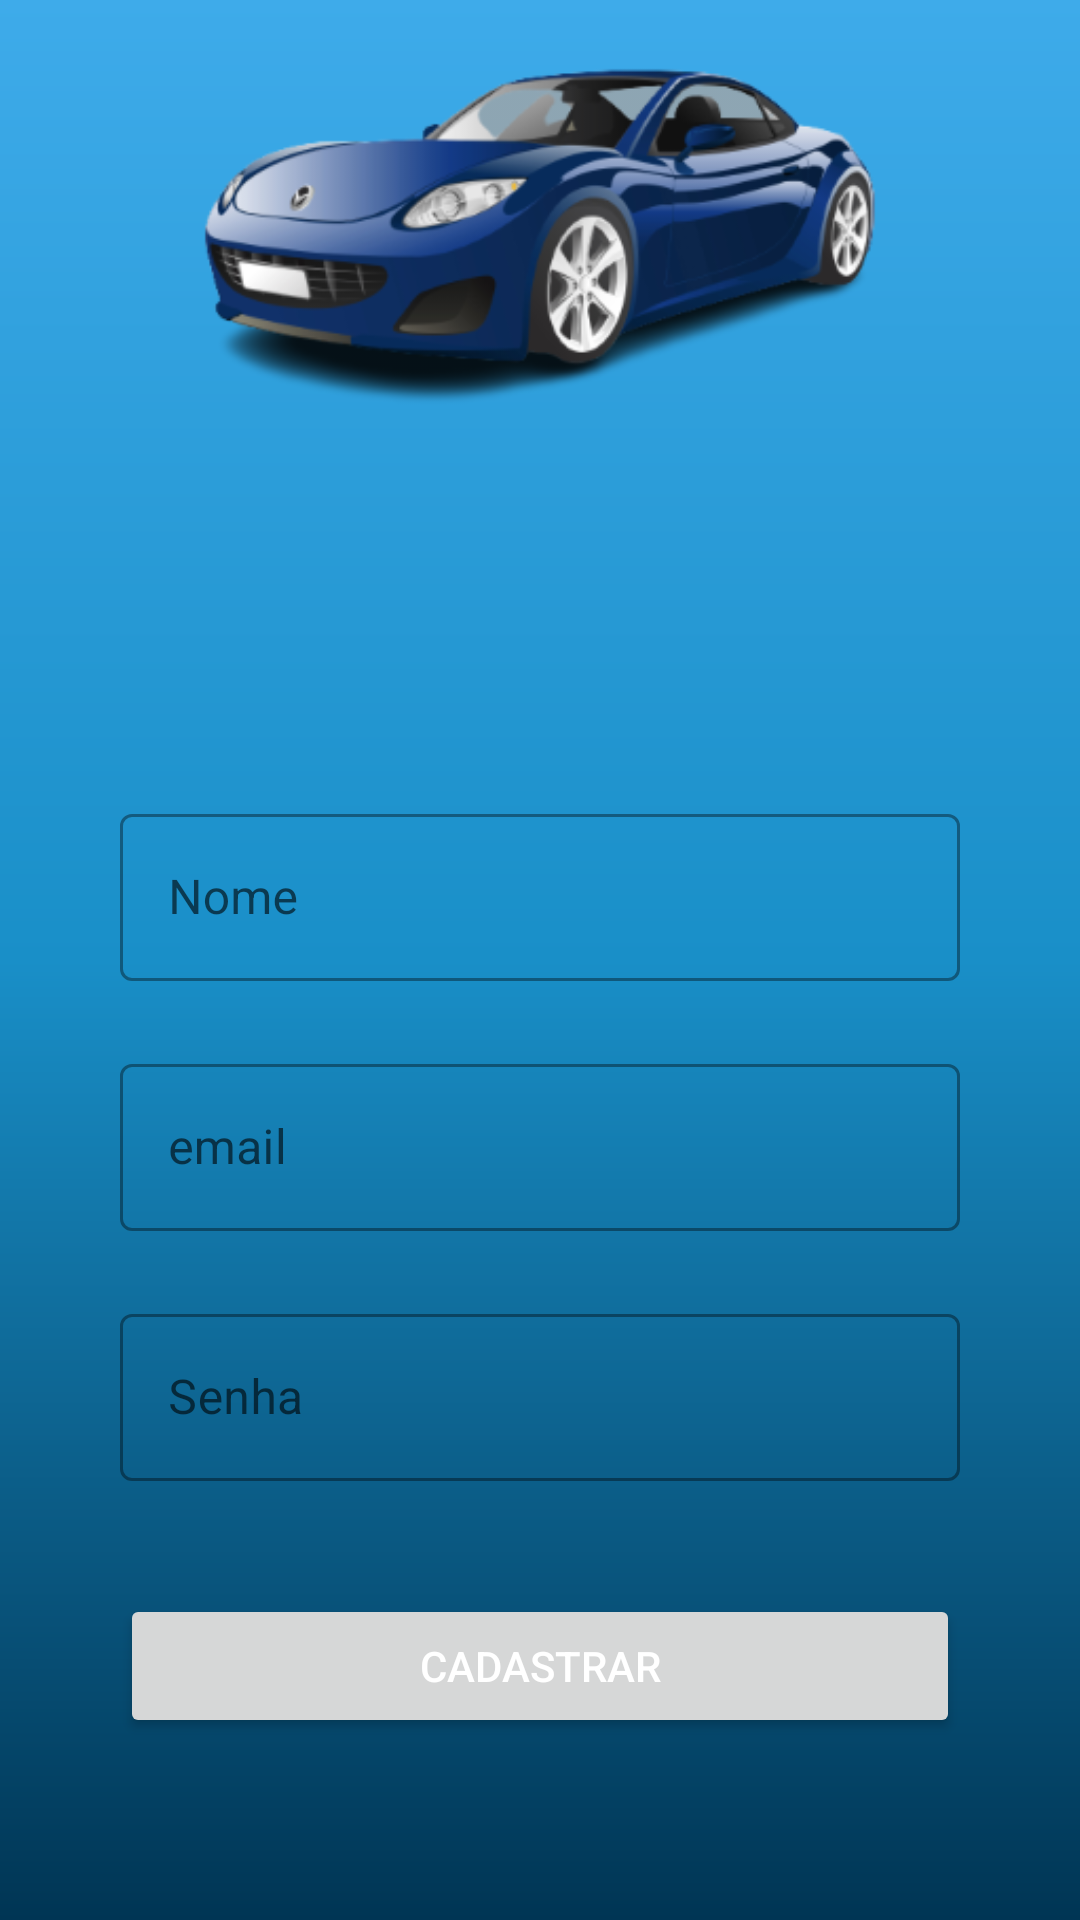

Write the Android layout XML for this screen, with the resource values it uses.
<!-- AndroidManifest.xml: application theme Theme.HotwheelsColletion -->
<!-- res/layout/activity_cadastro.xml -->
<?xml version="1.0" encoding="utf-8"?>
<androidx.constraintlayout.widget.ConstraintLayout xmlns:android="http://schemas.android.com/apk/res/android"
    xmlns:app="http://schemas.android.com/apk/res-auto"
    xmlns:tools="http://schemas.android.com/tools"
    android:layout_width="match_parent"
    android:layout_height="match_parent"
    android:background="@drawable/background"
    tools:context=".ui.activity.CadastroActivity">
    <ImageView
        android:id="@+id/logo"
        android:layout_width="0dp"
        android:layout_height="150dp"
        android:layout_margin="10dp"
        android:src="@drawable/car_logo"
        android:scaleType="centerCrop"
        app:layout_constraintEnd_toEndOf="parent"
        app:layout_constraintStart_toStartOf="parent"
        app:layout_constraintTop_toTopOf="parent"
        android:contentDescription="@string/blue_car_logo_on_top" />

    <View
        app:layout_constraintVertical_bias="0.4"
        android:id="@+id/container_components"
        style="@style/ContainerComponents"
        app:layout_constraintEnd_toEndOf="parent"
        app:layout_constraintStart_toStartOf="parent"
        app:layout_constraintTop_toBottomOf="@+id/logo"
        app:layout_constraintBottom_toBottomOf="parent"

        />

    <com.google.android.material.textfield.TextInputLayout
        android:id="@+id/formulario_cadastro_textinputlayout_nome"
        style="@style/Widget.MaterialComponents.TextInputLayout.OutlinedBox"
        android:layout_width="0dp"
        android:layout_height="wrap_content"
        android:layout_marginTop="10dp"
        android:layout_marginRight="40dp"
        android:layout_marginLeft="40dp"
        app:layout_constraintEnd_toEndOf="parent"
        app:layout_constraintStart_toStartOf="parent"
        app:layout_constraintTop_toTopOf="@+id/container_components" >

        <com.google.android.material.textfield.TextInputEditText
            android:id="@+id/formulario_cadastro_nome"
            android:layout_width="match_parent"
            android:layout_height="wrap_content"
            android:hint="@string/nome"
            android:inputType="text"
            tools:ignore="MissingConstraints" />
    </com.google.android.material.textfield.TextInputLayout>

    <com.google.android.material.textfield.TextInputLayout
        android:id="@+id/formulario_cadastro_textinputlayout_email"
        style="@style/Widget.MaterialComponents.TextInputLayout.OutlinedBox"
        android:layout_width="0dp"
        android:layout_height="wrap_content"
        android:layout_marginTop="10dp"
        android:layout_marginRight="40dp"
        android:layout_marginLeft="40dp"
        app:layout_constraintEnd_toEndOf="parent"
        app:layout_constraintStart_toStartOf="parent"
        app:layout_constraintTop_toBottomOf="@+id/formulario_cadastro_textinputlayout_nome"
        app:layout_constraintBottom_toTopOf="@id/formulario_cadastro_textinputlayout_password"
        >

        <com.google.android.material.textfield.TextInputEditText
            android:id="@+id/formulario_cadastro_email"
            android:layout_width="match_parent"
            android:layout_height="wrap_content"
            android:hint="@string/email"
            android:inputType="text"
            tools:ignore="MissingConstraints" />
    </com.google.android.material.textfield.TextInputLayout>

    <com.google.android.material.textfield.TextInputLayout
        android:id="@+id/formulario_cadastro_textinputlayout_password"
        style="@style/Widget.MaterialComponents.TextInputLayout.OutlinedBox"
        android:layout_width="0dp"
        android:layout_height="wrap_content"
        android:layout_marginTop="10dp"
        android:layout_marginRight="40dp"
        android:layout_marginLeft="40dp"
        app:layout_constraintEnd_toEndOf="parent"
        app:layout_constraintStart_toStartOf="parent"
        app:layout_constraintTop_toBottomOf="@id/formulario_cadastro_textinputlayout_email"
        app:layout_constraintBottom_toBottomOf="@+id/container_components">

        <com.google.android.material.textfield.TextInputEditText
            android:id="@+id/formulario_cadastro_password"
            android:layout_width="match_parent"
            android:layout_height="wrap_content"
            android:hint="@string/password"
            android:inputType="text"
            tools:ignore="MissingConstraints" />
    </com.google.android.material.textfield.TextInputLayout>

    <Button
        android:id="@+id/activity_cadastro_botao_cadastrar"
        android:layout_width="match_parent"
        android:layout_height="wrap_content"
        android:text="@string/cadastrar"
        android:layout_marginTop="10dp"
        android:layout_marginRight="40dp"
        android:layout_marginLeft="40dp"
        android:textColor="@color/white"
        app:layout_constraintEnd_toEndOf="@id/container_components"
        app:layout_constraintStart_toStartOf="@id/container_components"
        app:layout_constraintTop_toBottomOf="@+id/container_components"
        app:layout_constraintBottom_toBottomOf="parent"
        app:layout_constraintVertical_bias="0.2"
        />

</androidx.constraintlayout.widget.ConstraintLayout>
<!-- resources referenced by this layout -->
<resources>
  <color name="white">#FFFFFFFF</color>
  <!-- drawable background (drawable) -->
  <?xml version="1.0" encoding="utf-8"?>
  <shape xmlns:android="http://schemas.android.com/apk/res/android">
  
      <gradient
          android:startColor="@color/blue_light"
          android:centerColor="@color/blue_medium"
          android:endColor="@color/blue_intense"
          android:angle="270"
  />
  </shape>
  <!-- drawable car_logo: png bitmap (drawable-hdpi, 19633 bytes) -->
  <string name="blue_car_logo_on_top">blue car logo on top</string>
  <string name="cadastrar">Cadastrar</string>
  <string name="email">email</string>
  <string name="nome">Nome</string>
  <string name="password">Senha</string>
  <style name="ContainerComponents">
          <item name="android:layout_width">match_parent</item>
          <item name="android:layout_height">250dp</item>
          <item name="android:background">@drawable/container_login</item>
          <item name="android:layout_margin">20dp</item>
      </style>
  <style name="Theme.HotwheelsColletion" parent="Theme.MaterialComponents.DayNight.DarkActionBar">
          
          <item name="colorPrimary">@color/blue_medium</item>
          <item name="colorPrimaryVariant">@color/blue_light</item>
          <item name="colorOnPrimary">@color/blue_intense</item>
          
          <item name="colorSecondary">@color/red_intense</item>
          <item name="colorSecondaryVariant">@color/blue_intense</item>
          <item name="colorOnSecondary">@color/black</item>
          
          <item name="android:statusBarColor" tools:targetApi="l">?attr/colorPrimaryVariant</item>
          
      </style>
  <color name="blue_light">#3EABEA</color>
  <color name="blue_medium">#198FC8</color>
  <color name="blue_intense">#003554</color>
  <color name="red_intense">#E0001E</color>
  <color name="black">#FF000000</color>
</resources>
